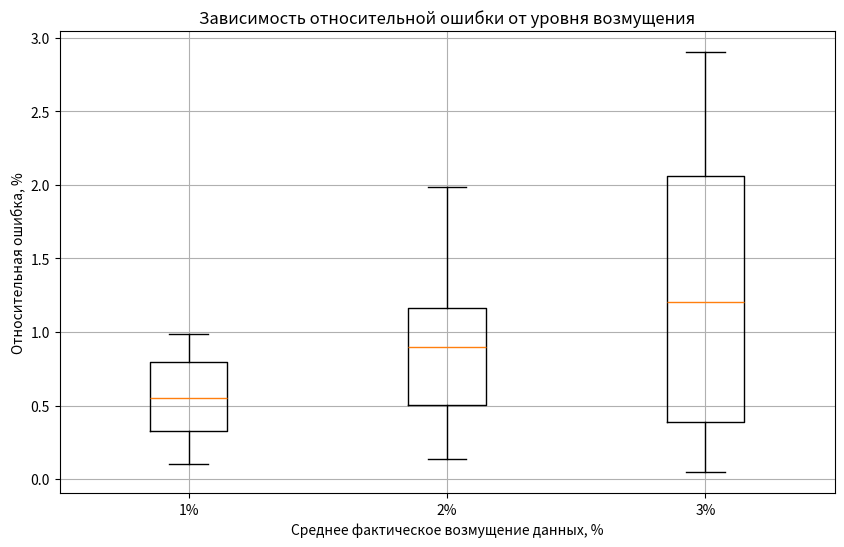

This chart was generated by the following Python code:
import numpy as np
import matplotlib.pyplot as plt

a = 0
b = 2
integral = -25.4666666667
k = 9.2

"Определение функции"
def f(x):

    "Принимает"
    "х - Число, для которого вычисляется значение функции"

    "Возвращает"
    "Значение функции x^5 - 9.2x^3 + 5.5x^2 - 7x для каждого элемента x"

    return np.power(x, 5) - k * np.power(x, 3) + 5.5 * np.power(x, 2) - 7 * x

"Метод средних прямоугольников"
def midpoint_rule(a, b, n):

    "Принимает"
    "a - начало интервала интегрирования"
    "b - конец интервала интегрирования"
    "n - количество разбиений интервала"

    "Возвращает"
    "Приближенное значение интеграла"

    h = (b - a) / n
    integral = 0
    for i in range(n):
        x_mid = a + (i + 0.5) * h
        integral += f(x_mid)

    integral *= h
    return integral

"Программа для вычисления интеграла с заданной точностью с использованием правила Рунге"
def midpoint_rule_with_rung(a, b, eps, max_iter=1000):

    "Принимает"
    "a - начало интервала интегрирования"
    "b = конец интервала интегрирования"
    "eps - требуемая точность вычисления интеграла"
    "max_iter - максимальное число итераций"

    "Возвращает"
    "int_new - приближенное значение интеграла, вычисленное с заданной точностью"

    n = 5
    int_prev = midpoint_rule(a, b, n)

    for it in range(1, max_iter + 1):
        n *= 2
        int_new = midpoint_rule(a, b, n)
        error = np.abs(int_new - int_prev) / 3

        if error < eps:
            return int_new, it, error

        int_prev = int_new

    return int_new, max_iter, error

epsilons = [10 ** (-i) for i in range(1, 11)]

"Вычисление интеграла с заданной точностью"
for eps in epsilons:
    int = midpoint_rule_with_rung(a, b, eps, max_iter=1000)
    print(int)

"Внесение погрешности в константу и вычисление относительной ошибки"
ns = [5 * (2 ** i) for i in range(10)]
hs = [(b - a) / n for n in ns]
errors_h = []
for n in ns:
    int = midpoint_rule(a, b, n)
    errors_h.append(np.abs(int - integral))

"Логарифмирование ошибок и шагов"
log_hs = np.log2(hs)
log_errors = np.log2(errors_h)

"Определение порядка точности и константы"
order, const = np.polyfit(log_hs, log_errors, 1)

"Функция для внесения возмущений"
def add_perturbation(k, perturbation_percent):

    "Принимает"
    "k - значение константы"
    "perturbation_percent - процент возмущения, который нужно внести в константу"

    "Возвращает"
    "Новое значение константы, полученное после добавления случайного возмущения"

    perturbation = k * (perturbation_percent / 100)
    return k + np.random.uniform(-perturbation, perturbation)

"Уровни возмущений"
perturbation_levels = [1, 2, 3]
num = 20

"Результаты"
results = {level: [] for level in perturbation_levels}

"Проведение экспериментов"
for level in perturbation_levels:
    for _ in range(num):
        perturbed_const = add_perturbation(const, level)
        relative_error = abs(perturbed_const - const) / const
        results[level].append(np.abs(relative_error * 100))

plt.figure(figsize=(10, 6))
plt.boxplot([results[level] for level in perturbation_levels], labels=[f'{level}%' for level in perturbation_levels])
plt.xlabel('Среднее фактическое возмущение данных, %')
plt.ylabel('Относительная ошибка, %')
plt.title('Зависимость относительной ошибки от уровня возмущения')
plt.grid()
plt.show()
